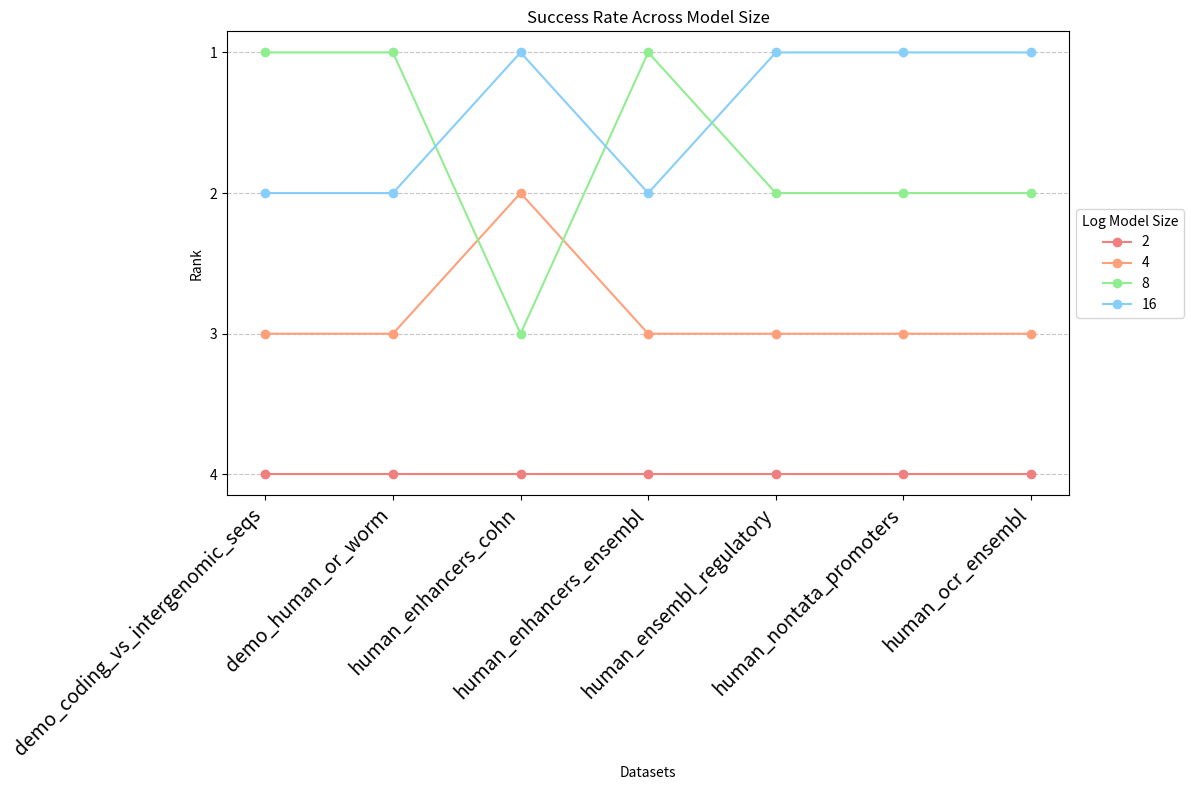

Here is the Python script that generated this plot:
import matplotlib.pyplot as plt
from matplotlib.ticker import MaxNLocator
import numpy as np

# Dataset names
datasets = [
    "demo_coding_vs_intergenomic_seqs",
    "demo_human_or_worm",
    "human_enhancers_cohn",
    "human_enhancers_ensembl",
    "human_ensembl_regulatory",
    "human_nontata_promoters",
    "human_ocr_ensembl"
]

# Model names
models = ["2", "4", "8", "16"]

# Example ranks for each model on each dataset (ensure dimensions match)
# Replace with actual rank data
ranks = [
    [4, 4, 4, 4, 4, 4, 4],
    [3, 3, 2, 3, 3, 3, 3],
    [1, 1, 3, 1, 2, 2, 2],
    [2, 2, 1, 2, 1, 1, 1],
]

# Colors for the models
colors = ['lightcoral', 'lightsalmon', 'lightgreen', 'lightskyblue', 'plum']

# Create the plot
plt.figure(figsize=(12, 8))

for i, model in enumerate(models):
    plt.plot(datasets, ranks[i], label=model, marker='o', color=colors[i])

# Customizing the plot
plt.xlabel('Datasets')
plt.ylabel('Rank')
plt.title('Success Rate Across Model Size')
plt.xticks(rotation=45, ha='right', fontsize=14)
plt.gca().invert_yaxis()  # Invert y-axis so rank 1 is at the top
plt.legend(loc='center left', bbox_to_anchor=(1.0, 0.5), title="Log Model Size")
plt.grid(axis='y', linestyle='--', alpha=0.7)

plt.gca().yaxis.set_major_locator(MaxNLocator(integer=True))

# Show the plot
plt.tight_layout()
# plt.show()

plt.savefig('model_rankings.png')
